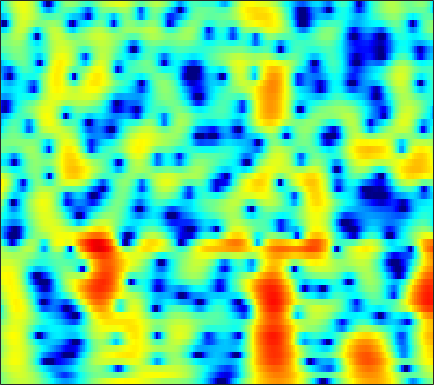

Data behind this chart, as committed beside it:
-0.4589, 0.038078, 0.62356, 1.1221, 1.4401, 1.7907, 2.0598, 2.2073, 2.3292, 2.3801, 2.3524, 2.276, 2.106, 1.8533, 1.611, 1.2167, 0.74238, 0.3356, -0.26949, -0.9491, -1.6994, -2.3063, -3.157, -4.0394
-0.2904, 0.3025, 0.9919, 1.567, 1.924, 2.305, 2.579, 2.714, 2.805, 2.794, 2.685, 2.538, 2.26, 1.889, 1.549, 1.015, 0.3959, -0.1249, -0.8919, -1.74, -2.671, -3.423, -4.496, -5.657
0.8992, 1.419, 2.019, 2.506, 2.797, 3.078, 3.237, 3.275, 3.214, 3.025, 2.707, 2.384, 1.842, 1.173, 0.5947, -0.2774, -1.253, -2.038, -3.137, -4.259, -5.355, -6.119, -7.015, -7.712
1.467, 2.074, 2.764, 3.312, 3.628, 3.916, 4.048, 4.042, 3.889, 3.566, 3.062, 2.562, 1.719, 0.6582, -0.2952, -1.806, -3.641, -5.281, -7.928, -11.34, -16.09, -21.49, -28.88, -21.27
0.5116, 1.329, 2.239, 2.954, 3.367, 3.755, 3.961, 3.996, 3.884, 3.594, 3.124, 2.654, 1.872, 0.9119, 0.07785, -1.185, -2.603, -3.753, -5.357, -6.955, -8.443, -9.424, -10.44, -11.19
0.02553, 0.8871, 1.853, 2.616, 3.056, 3.468, 3.689, 3.728, 3.621, 3.336, 2.886, 2.447, 1.742, 0.9197, 0.245, -0.7125, -1.705, -2.447, -3.428, -4.369, -5.261, -5.888, -6.654, -7.405
0.6585, 1.522, 2.473, 3.205, 3.609, 3.956, 4.085, 4.038, 3.788, 3.322, 2.644, 1.994, 0.949, -0.2826, -1.308, -2.735, -4.115, -5.009, -5.877, -6.308, -6.408, -6.376, -6.314, -6.367
1.457, 2.219, 3.06, 3.701, 4.047, 4.321, 4.376, 4.27, 3.917, 3.31, 2.425, 1.552, 0.07176, -1.863, -3.71, -6.943, -11.82, -18.16, -25.18, -14.51, -10.33, -8.494, -6.905, -5.961
0.8636, 1.532, 2.3, 2.913, 3.265, 3.578, 3.705, 3.671, 3.449, 3.018, 2.378, 1.766, 0.785, -0.3651, -1.314, -2.622, -3.831, -4.559, -5.172, -5.373, -5.301, -5.164, -4.977, -4.821
-0.5706, 0.215, 1.16, 1.954, 2.441, 2.935, 3.243, 3.351, 3.328, 3.124, 2.752, 2.371, 1.754, 1.033, 0.4493, -0.3523, -1.143, -1.711, -2.399, -3.004, -3.533, -3.885, -4.322, -4.745
-2.558, -1.246, 0.2752, 1.53, 2.284, 3.059, 3.57, 3.789, 3.884, 3.762, 3.432, 3.054, 2.391, 1.583, 0.8987, -0.09645, -1.147, -1.941, -2.955, -3.87, -4.647, -5.128, -5.715, -6.264
-3.528, -1.566, 0.4921, 2.055, 2.961, 3.847, 4.41, 4.634, 4.678, 4.449, 3.956, 3.409, 2.446, 1.219, 0.1057, -1.625, -3.652, -5.355, -7.726, -9.72, -10.6, -10.49, -9.913, -9.421
-0.7548, 0.4425, 1.851, 2.989, 3.655, 4.296, 4.655, 4.737, 4.597, 4.165, 3.461, 2.758, 1.564, 0.03514, -1.342, -3.514, -6.179, -8.634, -12.73, -17.43, -17.79, -15.3, -12.51, -10.59
0.9122, 1.778, 2.759, 3.523, 3.943, 4.28, 4.361, 4.251, 3.876, 3.244, 2.354, 1.52, 0.2039, -1.312, -2.572, -4.377, -6.231, -7.576, -9.136, -10.25, -10.73, -10.64, -10.03, -9.076
1.871, 2.699, 3.535, 4.098, 4.353, 4.458, 4.289, 3.984, 3.349, 2.453, 1.273, 0.2125, -1.396, -3.192, -4.676, -6.807, -9.022, -10.72, -13, -15.19, -16.48, -16, -13.78, -11.12
3.005, 3.61, 4.205, 4.548, 4.634, 4.526, 4.146, 3.68, 2.789, 1.583, 0.04563, -1.349, -3.557, -6.189, -8.406, -11.51, -14.38, -16.08, -17.86, -19.72, -21.31, -20.04, -15.69, -11.71
3.665, 4.026, 4.362, 4.504, 4.471, 4.23, 3.764, 3.247, 2.312, 1.069, -0.5006, -1.947, -4.336, -7.371, -10.23, -15.4, -22, -21.79, -17.32, -14.27, -12.1, -10.7, -8.85, -7.038
3.267, 3.514, 3.719, 3.775, 3.716, 3.502, 3.11, 2.706, 2.012, 1.128, 0.04488, -0.8773, -2.248, -3.729, -4.842, -6.142, -7.085, -7.429, -7.391, -6.972, -6.278, -5.66, -4.79, -3.919
2.318, 2.51, 2.654, 2.69, 2.651, 2.52, 2.294, 2.062, 1.689, 1.218, 0.6543, 0.1887, -0.4827, -1.187, -1.692, -2.318, -2.839, -3.135, -3.361, -3.397, -3.273, -3.073, -2.729, -2.349
1.686, 1.743, 1.715, 1.63, 1.551, 1.443, 1.377, 1.348, 1.3, 1.251, 1.154, 1.024, 0.7687, 0.4029, 0.04472, -0.5295, -1.155, -1.642, -2.224, -2.592, -2.663, -2.505, -2.064, -1.508
1.341, 0.9343, 0.263, -0.458, -0.9201, -1.234, -1.101, -0.7326, -0.06295, 0.6888, 1.357, 1.719, 1.993, 1.994, 1.751, 1.07, -0.1008, -1.399, -3.825, -6.861, -8.055, -6.196, -3.039, -0.6247
-2.305, -3.562, -5.932, -9.294, -12.49, -15.99, -13.51, -10.57, -7.154, -4.54, -2.466, -1.202, 0.06888, 0.8503, 1.139, 1.091, 0.4587, -0.3805, -2.016, -3.831, -4.292, -3.128, -0.762, 1.278
-6.744, -8.218, -10.88, -14.3, -17.25, -20.62, -21.52, -20.28, -16.3, -11.93, -8.326, -6.132, -3.849, -2.192, -1.255, -0.3763, 0.1512, 0.3949, 0.5992, 0.7918, 1.115, 1.461, 2.038, 2.64
-6.987, -8.006, -9.688, -11.82, -13.63, -16.49, -19.09, -19.26, -16.02, -12.14, -8.861, -6.797, -4.566, -2.743, -1.637, -0.4558, 0.4923, 1.05, 1.657, 2.145, 2.534, 2.783, 3.046, 3.247
-4.957, -5.575, -6.509, -7.463, -8.111, -8.746, -8.978, -8.8, -8.081, -6.904, -5.509, -4.397, -2.961, -1.639, -0.7409, 0.3, 1.181, 1.73, 2.321, 2.767, 3.065, 3.204, 3.273, 3.212
-2.862, -3.537, -4.451, -5.295, -5.836, -6.287, -6.384, -6.182, -5.58, -4.719, -3.651, -2.82, -1.685, -0.5966, 0.1513, 1.065, 1.818, 2.292, 2.783, 3.101, 3.261, 3.267, 3.132, 2.816
-1.152, -2.262, -3.938, -5.803, -7.183, -8.628, -8.945, -8.33, -6.86, -5.172, -3.565, -2.452, -1.11, 0.07385, 0.8562, 1.757, 2.488, 2.92, 3.34, 3.571, 3.608, 3.498, 3.158, 2.6
0.7943, -0.671, -3.143, -6.434, -9.901, -17.72, -20.97, -13.84, -8.975, -5.965, -3.804, -2.476, -0.9686, 0.2914, 1.128, 2.059, 2.823, 3.265, 3.675, 3.89, 3.873, 3.715, 3.276, 2.575
2.981, 1.777, -0.01541, -1.944, -3.366, -4.968, -5.888, -6.082, -5.784, -5.121, -4.203, -3.388, -2.161, -0.8974, -0.0032, 1.056, 1.923, 2.429, 2.899, 3.143, 3.172, 3.06, 2.729, 2.163
4.576, 3.656, 2.339, 0.8991, -0.2234, -1.796, -3.421, -4.749, -6.625, -8.428, -9.188, -8.307, -6.093, -3.742, -2.273, -0.7075, 0.3833, 0.9465, 1.403, 1.562, 1.543, 1.44, 1.284, 1.111
5.021, 4.297, 3.215, 2.011, 0.9998, -0.5311, -2.368, -4.03, -6.931, -11.01, -14.63, -12.31, -7.714, -4.479, -2.779, -1.221, -0.3371, -0.05234, -0.1278, -0.6588, -1.556, -2.277, -2.861, -2.473
3.182, 2.686, 1.933, 1.077, 0.3794, -0.5612, -1.534, -2.206, -3.018, -3.481, -3.534, -3.186, -2.427, -1.493, -0.8732, -0.283, -0.0727, -0.2314, -0.9696, -2.473, -5.207, -8.765, -20.66, -12.6
-1.391, -1.513, -1.945, -2.693, -3.369, -4.196, -4.674, -4.658, -4.237, -3.502, -2.636, -1.994, -1.196, -0.5252, -0.1368, 0.1799, 0.2458, 0.1114, -0.3287, -1.016, -1.84, -2.374, -2.665, -2.096
-5.311, -5.024, -5.486, -6.932, -8.806, -12.79, -17.07, -14.6, -9.49, -6.178, -3.861, -2.622, -1.338, -0.475, -0.0202, 0.3284, 0.4539, 0.4026, 0.2299, -0.0109, -0.1939, -0.2291, -0.06261, 0.3997
-3.645, -3.646, -4.124, -5.125, -6.21, -7.848, -8.664, -8.009, -6.044, -3.987, -2.297, -1.28, -0.2937, 0.3657, 0.6495, 0.792, 0.6589, 0.4077, -0.1031, -0.7497, -1.374, -1.685, -1.629, -0.9765
-0.6845, -0.7791, -0.9551, -1.207, -1.375, -1.557, -1.534, -1.382, -0.9598, -0.4185, 0.1317, 0.5086, 0.8717, 1.083, 1.094, 0.9048, 0.4106, -0.1932, -1.436, -3.352, -6.338, -9.618, -12.94, -8.277
-0.3919, -0.3097, -0.184, -0.07848, -0.02162, 0.05298, 0.09847, 0.1304, 0.1552, 0.19, 0.2132, 0.2073, 0.2212, 0.1957, 0.1568, 0.004335, -0.3051, -0.7107, -1.545, -2.76, -4.365, -5.556, -6.108, -4.705
-2.284, -1.767, -1.178, -0.7118, -0.4791, -0.2952, -0.285, -0.3755, -0.6606, -1.099, -1.629, -2.024, -2.397, -2.467, -2.274, -1.797, -1.245, -0.8841, -0.5335, -0.3462, -0.2391, -0.1324, 0.1133, 0.5396
-5.09, -3.837, -2.604, -1.738, -1.288, -0.9743, -0.9519, -1.167, -1.784, -2.899, -4.672, -6.494, -9.563, -10.66, -8.639, -5.223, -2.602, -1.113, 0.3574, 1.384, 2.1, 2.474, 2.817, 3.005
-6.451, -5.288, -4.054, -3.102, -2.518, -1.971, -1.69, -1.716, -2.079, -2.904, -4.336, -5.837, -8.14, -8.778, -7.045, -3.946, -1.368, 0.1712, 1.716, 2.82, 3.559, 3.884, 4.062, 3.939
-8.075, -7.833, -7.204, -6.287, -5.479, -4.358, -3.412, -2.852, -2.336, -2.087, -1.985, -1.939, -1.778, -1.329, -0.7985, 0.1446, 1.197, 1.954, 2.853, 3.548, 4.002, 4.164, 4.112, 3.717
-13.53, -15.73, -16.78, -13.68, -10.98, -8.1, -5.969, -4.728, -3.462, -2.518, -1.787, -1.326, -0.7498, -0.1648, 0.294, 0.9444, 1.625, 2.115, 2.735, 3.245, 3.594, 3.736, 3.713, 3.422
-13.13, -15.14, -16.05, -13.65, -11.4, -8.79, -6.774, -5.61, -4.373, -3.432, -2.731, -2.299, -1.809, -1.358, -0.9794, -0.424, 0.2164, 0.7397, 1.436, 2.101, 2.666, 2.993, 3.281, 3.373
-7.615, -7.971, -8.093, -7.753, -7.282, -6.504, -5.701, -5.148, -4.567, -4.176, -3.988, -3.973, -4.078, -4.203, -4.195, -3.857, -3.059, -2.195, -0.9048, 0.3649, 1.496, 2.202, 2.949, 3.465
-5.141, -5.429, -5.704, -5.789, -5.693, -5.448, -5.117, -4.866, -4.653, -4.675, -5.037, -5.633, -6.987, -9.187, -11.54, -13.72, -10.65, -7.419, -3.945, -1.366, 0.5888, 1.738, 2.913, 3.755
-5.364, -6.026, -6.845, -7.424, -7.541, -7.166, -6.41, -5.807, -5.117, -4.763, -4.866, -5.294, -6.386, -8.125, -9.652, -10.67, -8.815, -6.495, -3.607, -1.216, 0.6955, 1.869, 3.131, 4.062
-7.555, -8.94, -11.69, -15.95, -18.6, -14.44, -9.974, -7.683, -5.63, -4.385, -3.744, -3.562, -3.613, -3.843, -3.994, -3.971, -3.575, -3.015, -1.934, -0.6437, 0.7134, 1.712, 2.92, 3.893
-8.409, -8.707, -9.732, -11, -11.25, -9.705, -7.256, -5.606, -3.928, -2.802, -2.169, -1.973, -2.036, -2.405, -2.851, -3.595, -4.318, -4.669, -4.47, -3.279, -1.463, -0.02756, 1.7, 3.103
-7.011, -6.026, -5.18, -4.545, -4.06, -3.339, -2.537, -1.976, -1.354, -0.9352, -0.8008, -0.9251, -1.396, -2.283, -3.29, -5.308, -8.654, -13.11, -28.9, -11.71, -5.555, -2.697, 0.03565, 1.978
-3.96, -3.331, -2.596, -1.962, -1.549, -1.075, -0.6851, -0.4665, -0.2841, -0.2698, -0.4473, -0.7349, -1.316, -2.136, -2.915, -4.144, -5.449, -6.254, -6.515, -5.462, -3.604, -2.127, -0.3254, 1.169
-1.762, -1.483, -1.081, -0.696, -0.4435, -0.1568, 0.03362, 0.1133, 0.1002, -0.07802, -0.4225, -0.7766, -1.381, -2.088, -2.64, -3.297, -3.731, -3.829, -3.615, -2.998, -2.064, -1.258, -0.1768, 0.8248
-0.7068, -0.538, -0.2662, 0.0357, 0.2691, 0.5464, 0.7389, 0.7982, 0.7252, 0.4576, -0.04036, -0.5643, -1.48, -2.611, -3.526, -4.67, -5.4, -5.431, -4.749, -3.564, -2.233, -1.268, -0.1021, 0.8638
-1.154, -1.052, -0.7375, -0.2279, 0.2351, 0.8404, 1.348, 1.597, 1.717, 1.551, 1.039, 0.3786, -0.9239, -2.857, -4.912, -9.015, -16.02, -16.73, -9.545, -5.257, -2.54, -1.06, 0.4016, 1.425
-5.375, -5.819, -5.249, -3.572, -2.143, -0.4156, 0.9304, 1.673, 2.304, 2.521, 2.341, 1.927, 1.007, -0.3543, -1.664, -3.619, -5.148, -5.308, -4.103, -2.353, -0.7672, 0.2023, 1.183, 1.843
-13.02, -20.37, -16.89, -8.677, -5.26, -2.172, -0.07487, 1.05, 2.087, 2.668, 2.864, 2.801, 2.462, 1.897, 1.397, 0.7196, 0.1699, -0.09579, -0.2104, -0.1063, 0.1339, 0.3315, 0.5942, 0.7811
-6.907, -6.791, -5.883, -4.252, -2.852, -1.058, 0.4628, 1.381, 2.304, 2.903, 3.196, 3.238, 3.079, 2.711, 2.324, 1.696, 0.9899, 0.4403, -0.3017, -0.9831, -1.537, -1.814, -1.955, -1.861
-4.512, -3.731, -2.61, -1.421, -0.5178, 0.6426, 1.672, 2.331, 3.009, 3.458, 3.67, 3.657, 3.433, 2.969, 2.455, 1.554, 0.3881, -0.6625, -2.324, -4.268, -6.359, -7.655, -8.243, -7.222
-4.666, -3.436, -1.942, -0.6096, 0.3033, 1.36, 2.244, 2.779, 3.332, 3.676, 3.801, 3.744, 3.447, 2.879, 2.264, 1.16, -0.3279, -1.75, -4.124, -7.318, -11.9, -17.37, -22.3, -13.63
